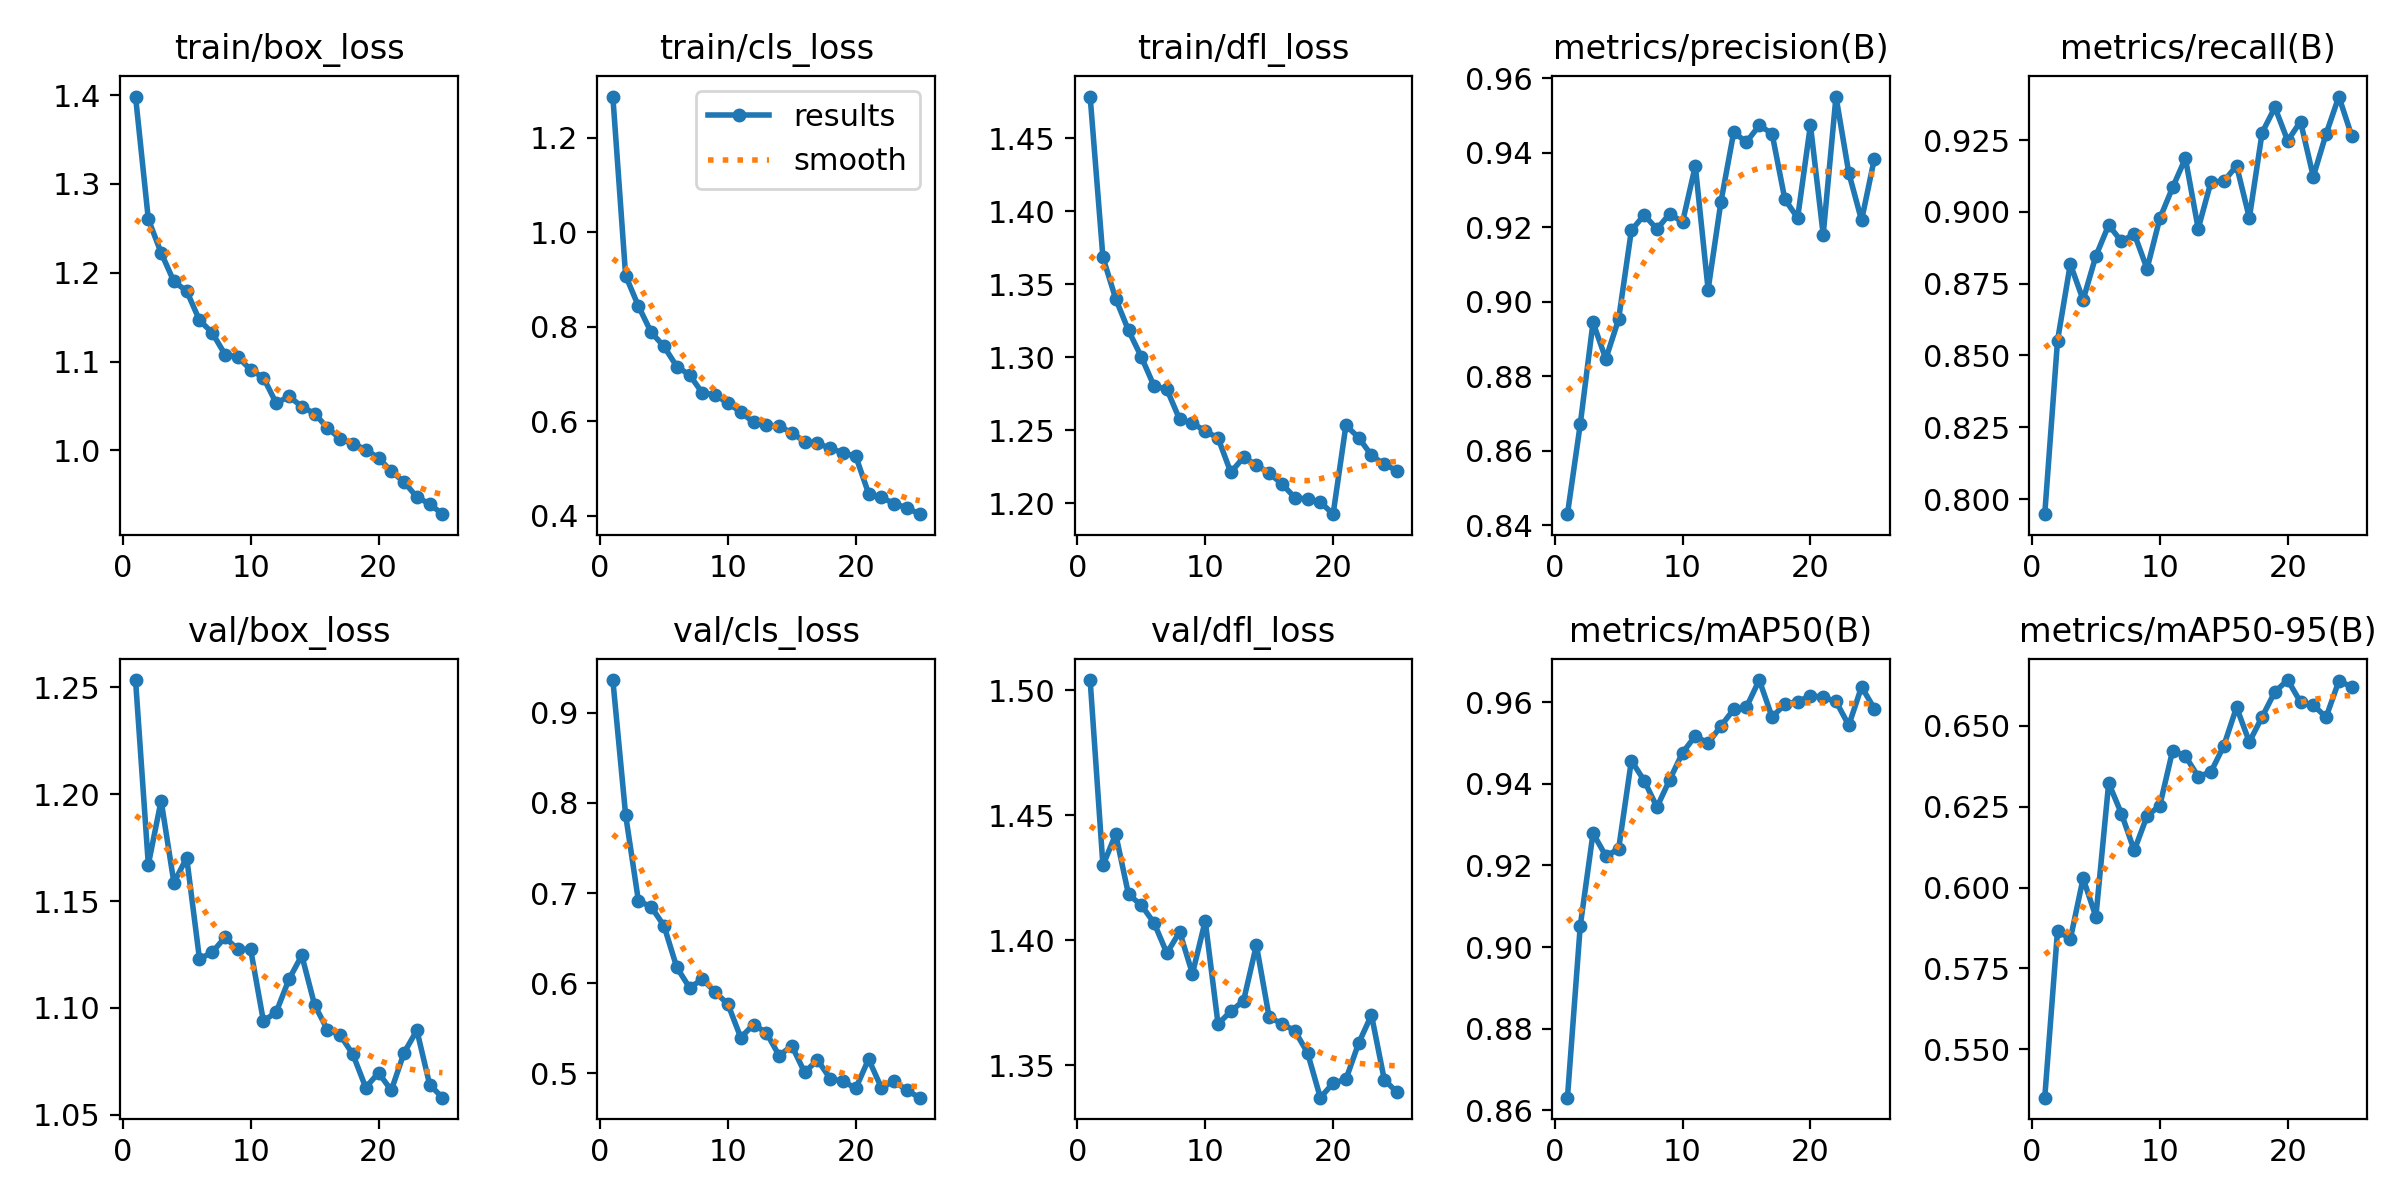

Source data for this figure (header and first rows):
epoch, time, train/box_loss, train/cls_loss, train/dfl_loss, metrics/precision(B), metrics/recall(B), metrics/mAP50(B), metrics/mAP50-95(B), val/box_loss, val/cls_loss, val/dfl_loss, lr/pg0, lr/pg1, lr/pg2
1, 183.4, 1.398, 1.287, 1.479, 0.843, 0.7947, 0.8631, 0.535, 1.253, 0.9362, 1.504, 0.0001663, 0.0001663, 0.06692
2, 357.4, 1.26, 0.9084, 1.369, 0.8671, 0.8551, 0.9051, 0.5867, 1.167, 0.7866, 1.43, 0.0003219, 0.0003219, 0.03374
3, 529.1, 1.223, 0.8441, 1.34, 0.8944, 0.8818, 0.9279, 0.584, 1.197, 0.6913, 1.442, 0.0004666, 0.0004666, 0.0005499
4, 700.7, 1.19, 0.7883, 1.318, 0.8846, 0.8693, 0.9223, 0.6029, 1.159, 0.6848, 1.418, 0.0004505, 0.0004505, 0.0004505
5, 874.5, 1.179, 0.7588, 1.3, 0.8953, 0.8846, 0.924, 0.591, 1.17, 0.6636, 1.414, 0.000434, 0.000434, 0.000434
6, 1051, 1.147, 0.716, 1.28, 0.9192, 0.8954, 0.9456, 0.6323, 1.123, 0.6176, 1.407, 0.0004175, 0.0004175, 0.0004175
7, 1225, 1.132, 0.6985, 1.278, 0.9233, 0.8897, 0.9408, 0.6229, 1.126, 0.595, 1.395, 0.000401, 0.000401, 0.000401
8, 1401, 1.108, 0.6601, 1.257, 0.9195, 0.8923, 0.9343, 0.6115, 1.133, 0.6044, 1.403, 0.0003845, 0.0003845, 0.0003845
9, 1574, 1.105, 0.6565, 1.255, 0.9236, 0.8802, 0.941, 0.6221, 1.127, 0.5903, 1.387, 0.000368, 0.000368, 0.000368
10, 1748, 1.091, 0.6382, 1.249, 0.9214, 0.8977, 0.9476, 0.6254, 1.127, 0.5766, 1.408, 0.0003515, 0.0003515, 0.0003515
11, 1919, 1.082, 0.6203, 1.245, 0.9365, 0.9085, 0.9517, 0.6424, 1.094, 0.5398, 1.367, 0.000335, 0.000335, 0.000335
12, 2089, 1.053, 0.5979, 1.221, 0.9033, 0.9186, 0.9499, 0.6407, 1.098, 0.5541, 1.372, 0.0003185, 0.0003185, 0.0003185
13, 2270, 1.061, 0.5916, 1.231, 0.9267, 0.8941, 0.9541, 0.6343, 1.113, 0.5452, 1.376, 0.000302, 0.000302, 0.000302
14, 2452, 1.049, 0.5901, 1.226, 0.9455, 0.9105, 0.9582, 0.6358, 1.125, 0.5198, 1.398, 0.0002855, 0.0002855, 0.0002855
15, 2628, 1.042, 0.5758, 1.221, 0.9429, 0.9106, 0.9588, 0.6439, 1.101, 0.5305, 1.369, 0.000269, 0.000269, 0.000269
16, 2799, 1.026, 0.557, 1.213, 0.9473, 0.9161, 0.9654, 0.6558, 1.09, 0.501, 1.367, 0.0002525, 0.0002525, 0.0002525
17, 2976, 1.013, 0.5539, 1.204, 0.9452, 0.8979, 0.9564, 0.6451, 1.087, 0.515, 1.364, 0.000236, 0.000236, 0.000236
18, 3150, 1.008, 0.5428, 1.203, 0.9275, 0.9276, 0.9594, 0.6528, 1.078, 0.4941, 1.355, 0.0002195, 0.0002195, 0.0002195
19, 3323, 1.001, 0.5336, 1.201, 0.9225, 0.9364, 0.9601, 0.6606, 1.063, 0.4913, 1.337, 0.000203, 0.000203, 0.000203
20, 3498, 0.9916, 0.5261, 1.192, 0.9474, 0.9247, 0.9616, 0.6642, 1.07, 0.4834, 1.343, 0.0001865, 0.0001865, 0.0001865
21, 3661, 0.9766, 0.4474, 1.253, 0.918, 0.9314, 0.9612, 0.6574, 1.061, 0.5157, 1.344, 0.00017, 0.00017, 0.00017
22, 3822, 0.9645, 0.4391, 1.245, 0.9551, 0.9123, 0.9601, 0.6564, 1.079, 0.484, 1.359, 0.0001535, 0.0001535, 0.0001535
23, 3979, 0.9476, 0.4263, 1.233, 0.9346, 0.9271, 0.9543, 0.6527, 1.09, 0.4915, 1.37, 0.000137, 0.000137, 0.000137
24, 4137, 0.9398, 0.417, 1.227, 0.9218, 0.9401, 0.9637, 0.6639, 1.064, 0.481, 1.344, 0.0001205, 0.0001205, 0.0001205
25, 4294, 0.9283, 0.4038, 1.222, 0.9384, 0.9265, 0.9584, 0.6622, 1.058, 0.473, 1.339, 0.000104, 0.000104, 0.000104
